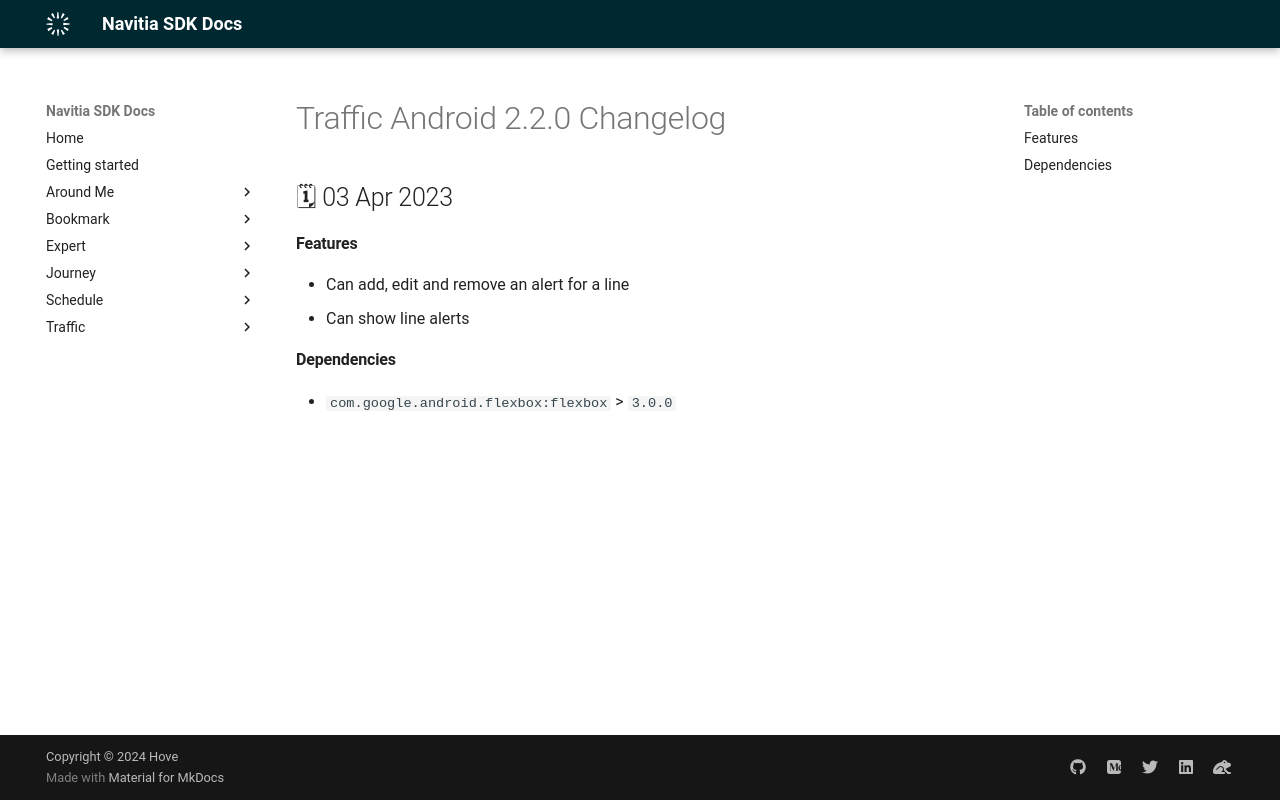

repository: hove-io/navitia_sdk_docs · page: traffic/android/releases/2.2.0/index.html · generator: mkdocs

---
title: Traffic Android 2.2.0 - Changelog - Navitia SDK Docs
---

# Traffic Android 2.2.0 Changelog

<h2>🗓 03 Apr 2023</h2>

#### Features
- Can add, edit and remove an alert for a line
- Can show line alerts

#### Dependencies
- `com.google.android.flexbox:flexbox` > `3.0.0`
